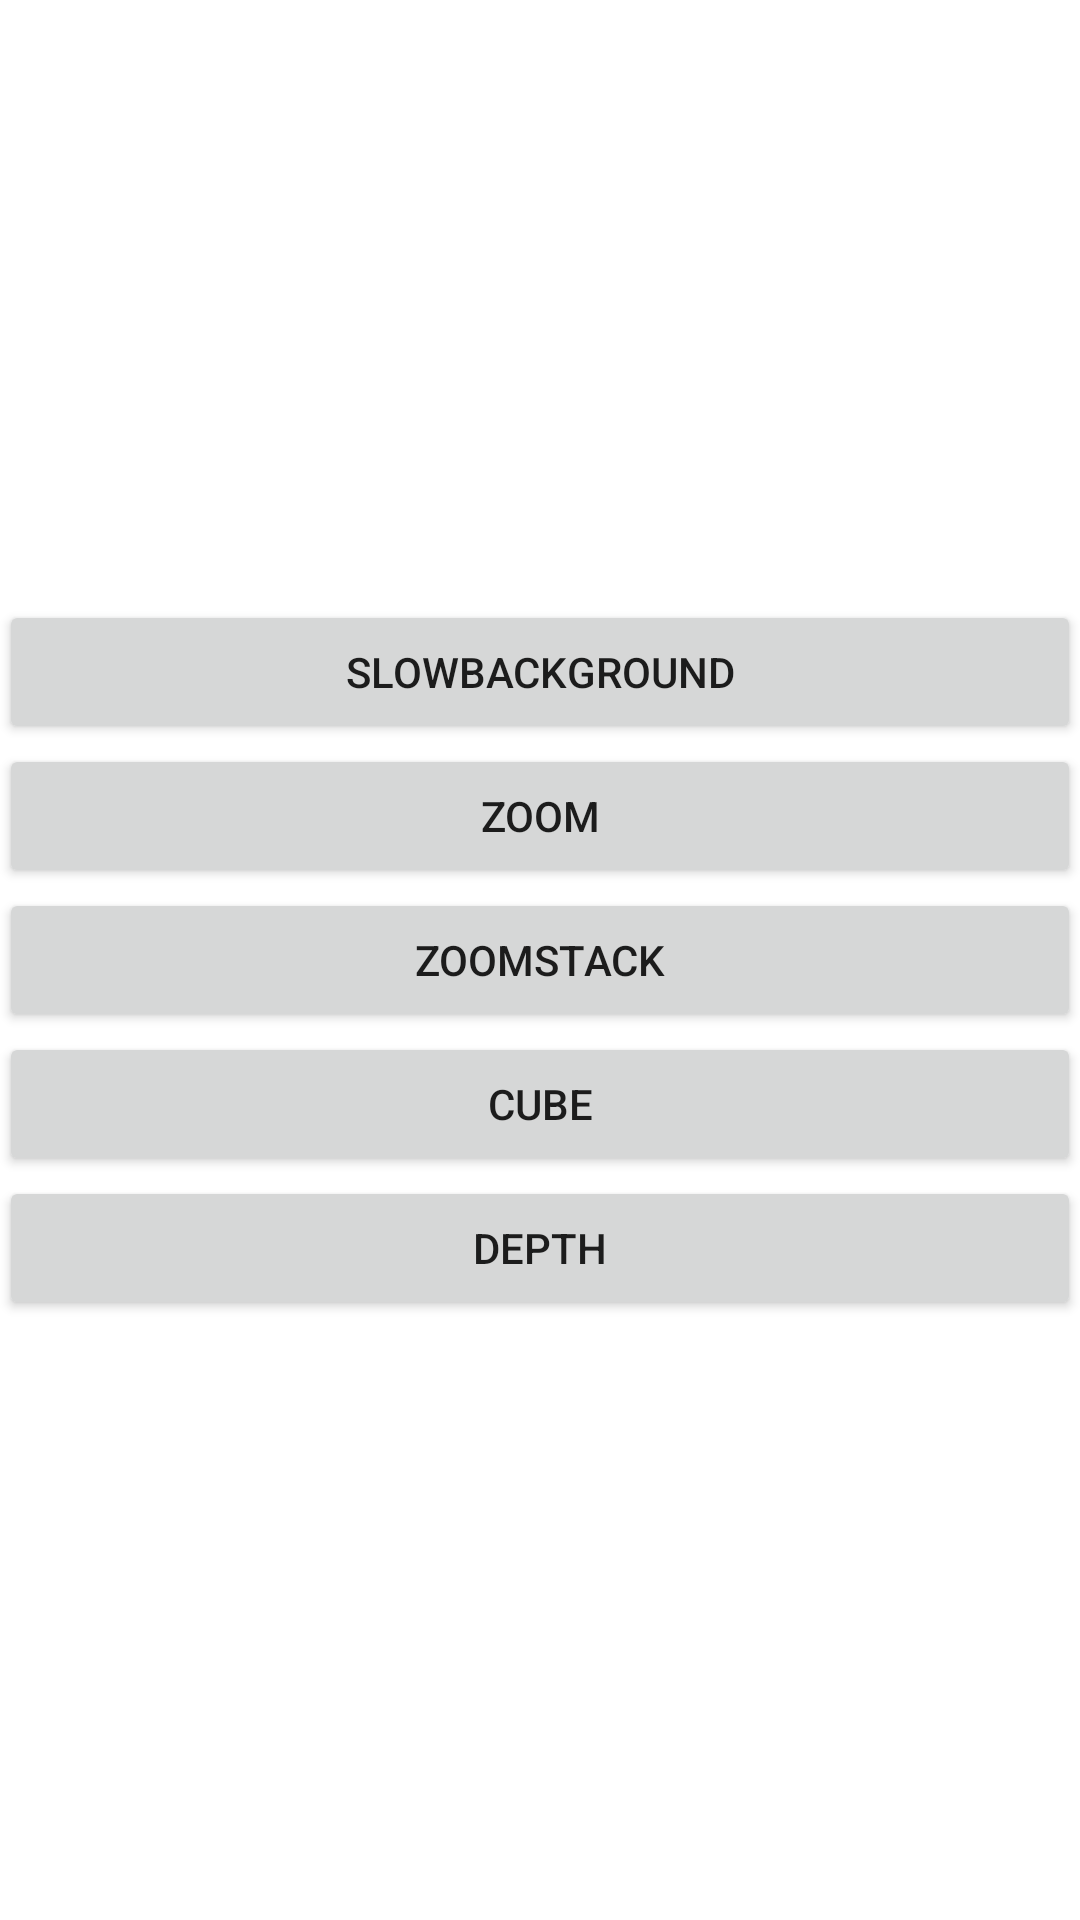

Layout XML and referenced resources for this Android screen:
<!-- AndroidManifest.xml: application theme Theme.ViewPagerTransistion -->
<!-- res/layout/activity_main.xml -->
<?xml version="1.0" encoding="utf-8"?>
<LinearLayout xmlns:android="http://schemas.android.com/apk/res/android"
    xmlns:tools="http://schemas.android.com/tools"
    android:layout_width="match_parent"
    android:layout_height="match_parent"
    android:gravity="center"
    android:orientation="vertical"
    android:padding="@dimen/_30sdp"
    tools:context=".MainActivity">


    <Button
        android:id="@+id/slowBtn"
        android:layout_width="match_parent"
        android:layout_height="wrap_content"
        android:text="SlowBackground" />

    <Button
        android:id="@+id/zoom"
        android:layout_width="match_parent"
        android:layout_height="wrap_content"
        android:layout_marginTop="@dimen/_10sdp"
        android:text="zoom" />

    <Button
        android:id="@+id/zoomStack"
        android:layout_width="match_parent"
        android:layout_height="wrap_content"
        android:layout_marginTop="@dimen/_10sdp"
        android:text="ZoomStack" />

    <Button
        android:id="@+id/cube"
        android:layout_width="match_parent"
        android:layout_height="wrap_content"
        android:layout_marginTop="@dimen/_10sdp"
        android:text="Cube" />

    <Button
        android:id="@+id/depth"
        android:layout_width="match_parent"
        android:layout_height="wrap_content"
        android:layout_marginTop="@dimen/_10sdp"
        android:text="Depth" />


</LinearLayout>
<!-- resources referenced by this layout -->
<resources>
  <style name="Theme.ViewPagerTransistion" parent="Theme.MaterialComponents.DayNight.NoActionBar">
          
          <item name="colorPrimary">@color/purple_500</item>
          <item name="colorPrimaryVariant">@color/purple_700</item>
          <item name="colorOnPrimary">@color/white</item>
          
          <item name="colorSecondary">@color/teal_200</item>
          <item name="colorSecondaryVariant">@color/teal_700</item>
          <item name="colorOnSecondary">@color/black</item>
          
          <item name="android:statusBarColor" tools:targetApi="l">?attr/colorPrimaryVariant</item>
          
      </style>
  <!-- not gathered from this repository: default colours our renderer supplied (Android Studio template values) -->
  <color name="purple_500">#FF6200EE</color>
  <color name="purple_700">#FF3700B3</color>
  <color name="teal_200">#FF03DAC5</color>
  <color name="teal_700">#FF018786</color>
  <color name="black">#FF000000</color>
  <color name="white">#FFFFFFFF</color>
</resources>
